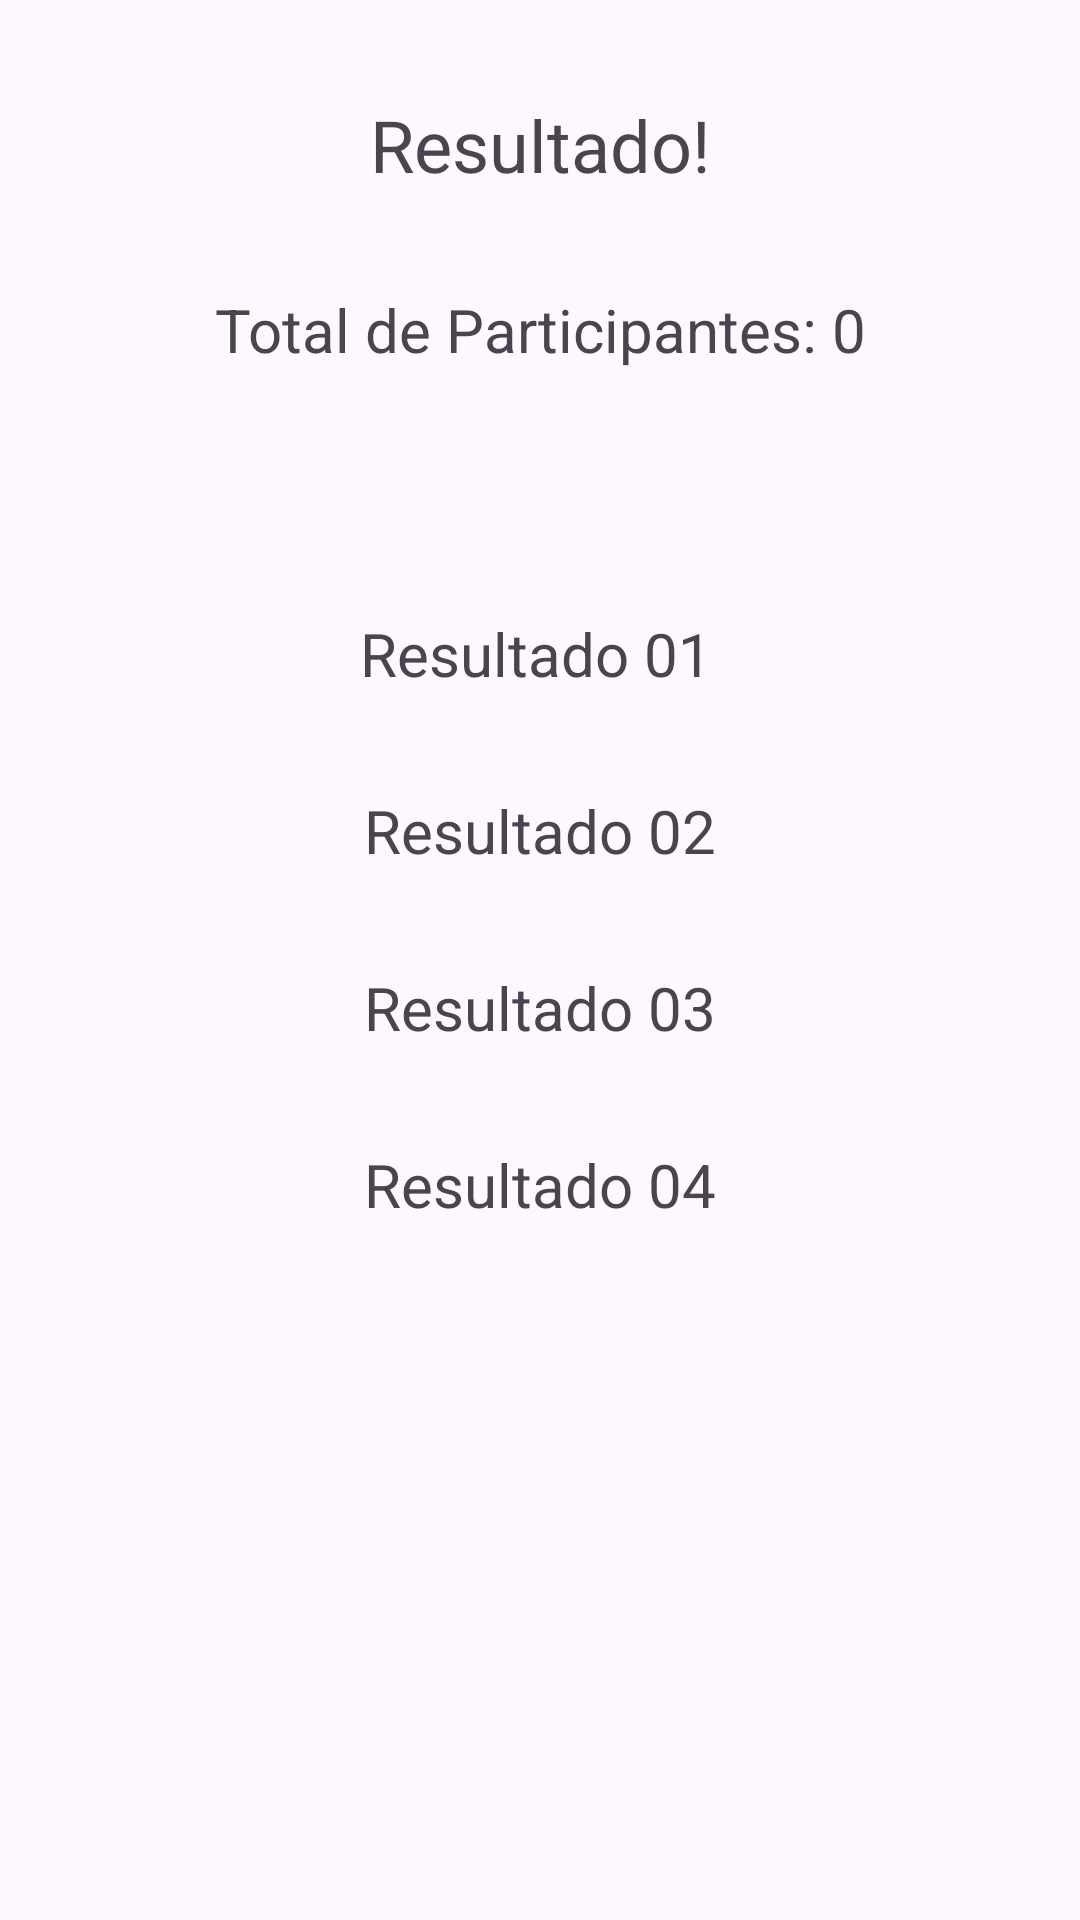

Here is an Android app screen rendered from its layout file. Give the layout XML and the strings, colors and styles it references.
<!-- AndroidManifest.xml: application theme Theme.Votos_Avaliativo02 -->
<!-- res/layout/activity_result.xml -->
<?xml version="1.0" encoding="utf-8"?>
<androidx.constraintlayout.widget.ConstraintLayout xmlns:android="http://schemas.android.com/apk/res/android"
    android:layout_width="match_parent"
    android:layout_height="match_parent"
    xmlns:app="http://schemas.android.com/apk/res-auto">
    <TextView
        android:id="@+id/tvResultado"
        android:layout_width="wrap_content"
        android:layout_height="wrap_content"
        android:text="Resultado!"
        android:textSize="24sp"
        app:layout_constraintTop_toTopOf="parent"
        app:layout_constraintEnd_toEndOf="parent"
        app:layout_constraintStart_toStartOf="parent"
        android:layout_marginTop="32dp"
        android:textAlignment="center" />

    <TextView
        android:id="@+id/tvResultadoTotal"
        android:layout_width="wrap_content"
        android:layout_height="wrap_content"
        android:text="Total de Participantes: 0"
        android:textSize="20sp"
        android:layout_marginTop="32dp"
        app:layout_constraintTop_toBottomOf="@id/tvResultado"
        app:layout_constraintEnd_toEndOf="parent"
        app:layout_constraintStart_toStartOf="parent"
        android:textAlignment="center" />

    <TextView
        android:id="@+id/tvResultado01"
        android:layout_width="wrap_content"
        android:layout_height="wrap_content"
        android:layout_marginTop="140dp"
        android:text="Resultado 01"
        android:textAlignment="center"
        android:textSize="20sp"
        app:layout_constraintEnd_toEndOf="parent"
        app:layout_constraintHorizontal_bias="0.494"
        app:layout_constraintStart_toStartOf="parent"
        app:layout_constraintTop_toBottomOf="@id/tvResultado" />

    <TextView
        android:id="@+id/tvResultado02"
        android:layout_width="wrap_content"
        android:layout_height="wrap_content"
        android:text="Resultado 02"
        android:textSize="20sp"
        app:layout_constraintTop_toBottomOf="@id/tvResultado01"
        app:layout_constraintEnd_toEndOf="parent"
        app:layout_constraintStart_toStartOf="parent"
        android:layout_marginTop="32dp"
        android:textAlignment="center" />

    <TextView
        android:id="@+id/tvResultado03"
        android:layout_width="wrap_content"
        android:layout_height="wrap_content"
        android:text="Resultado 03"
        android:textSize="20sp"
        app:layout_constraintTop_toBottomOf="@id/tvResultado02"
        app:layout_constraintEnd_toEndOf="parent"
        app:layout_constraintStart_toStartOf="parent"
        android:layout_marginTop="32dp"
        android:textAlignment="center" />

    <TextView
        android:id="@+id/tvResultado04"
        android:layout_width="wrap_content"
        android:layout_height="wrap_content"
        android:text="Resultado 04"
        android:textSize="20sp"
        app:layout_constraintTop_toBottomOf="@id/tvResultado03"
        app:layout_constraintEnd_toEndOf="parent"
        app:layout_constraintStart_toStartOf="parent"
        android:layout_marginTop="32dp"
        android:textAlignment="center" />

</androidx.constraintlayout.widget.ConstraintLayout>
<!-- resources referenced by this layout -->
<resources>
  <style name="Theme.Votos_Avaliativo02" parent="Base.Theme.Votos_Avaliativo02" />
  <style name="Base.Theme.Votos_Avaliativo02" parent="Theme.Material3.DayNight.NoActionBar">
          
          
      </style>
</resources>
